Run: headless pygame with SDL's dummy video driver; simulated clock (each Clock.tick advances the game by its frame time, no real sleeping); random seed 0; keys injected as events and as key.get_pressed() state; no mouse input.
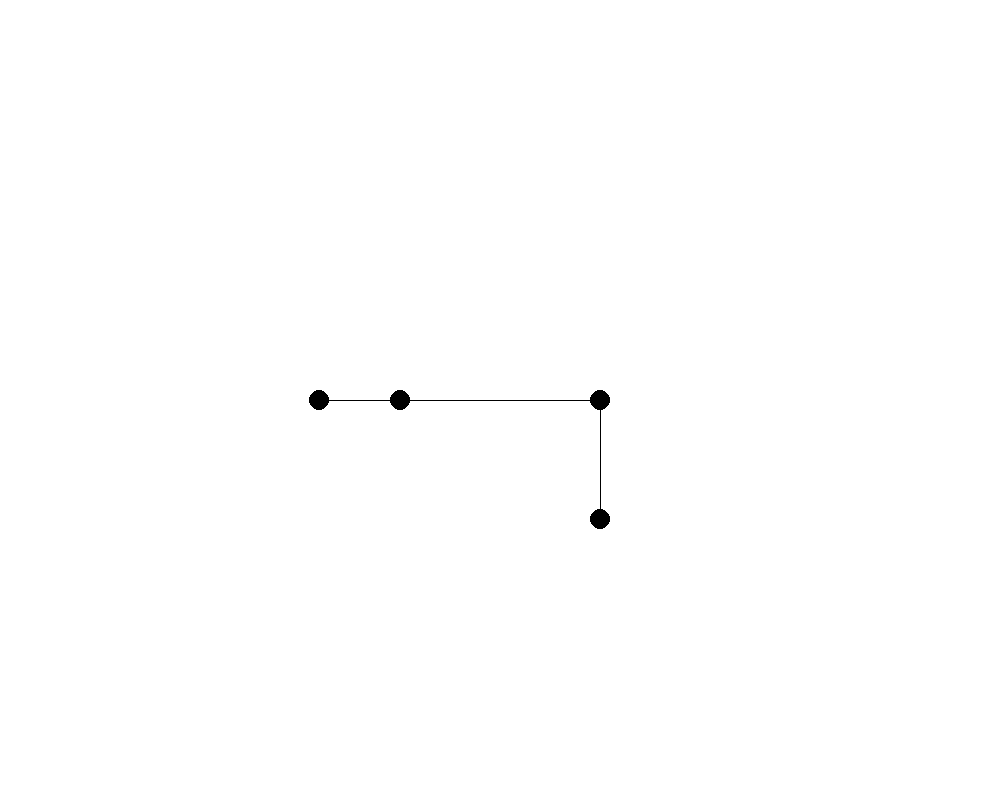
Frame 1 of 4 · flips 1–60 · no input
Frame 2 of 4 · flips 61–180 · tapped SPACE, RETURN · held RIGHT (→), D · screen unchanged from frame 1, image omitted
Frame 3 of 4 · flips 181–300 · held DOWN (↓), S · screen unchanged from frame 2, image omitted
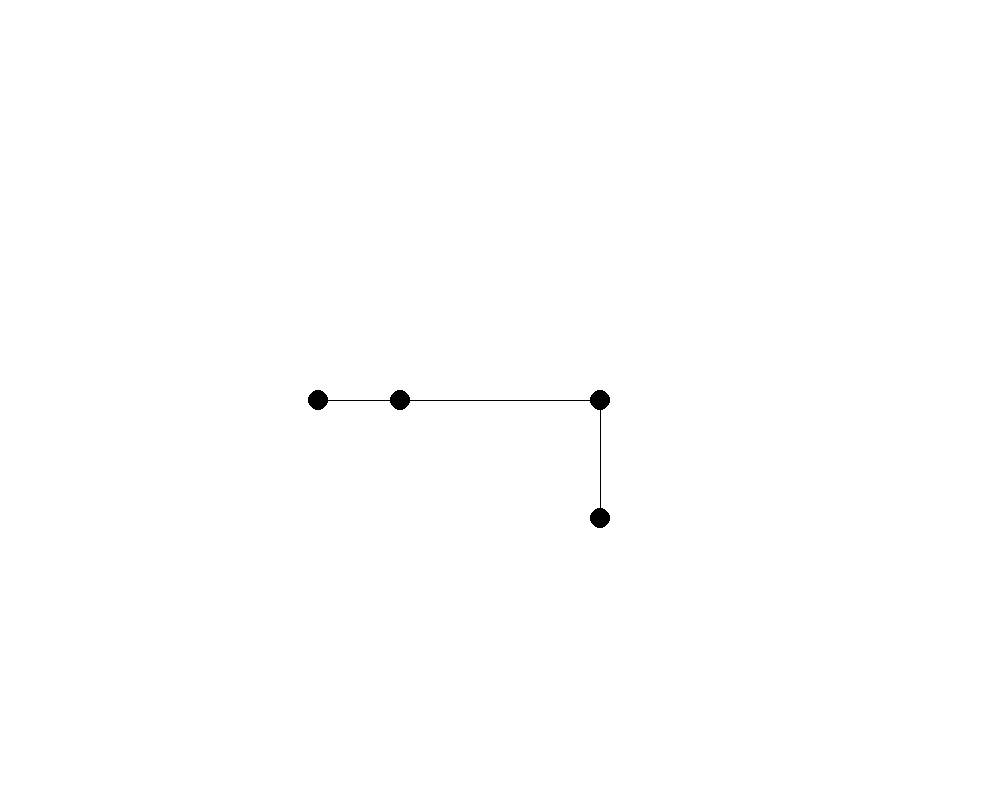
Frame 4 of 4 · flips 301–420 · held LEFT (←), A, UP (↑), W

The pygame program that drew these frames:

import pygame
from math import sin, cos, pi

SCREEN_WIDTH, SCREEN_HEIGHT = 1000, 800
SIZE = (SCREEN_WIDTH, SCREEN_HEIGHT)
screen = pygame.display.set_mode(SIZE)
pygame.init()
pygame.display.set_caption("Swinging Atwood's Machine")
screen.fill((255, 255, 255))
run = True

#PARAMETERS
def calculate_angularmom(m1,g,r,theta,p_theta,dt):
    z = p_theta-m1*g*r*sin(theta)*dt
    return z
def calculate_omega(p_theta,m1,r):
    z = (p_theta)/(m1*r*r)
    return z
def calculate_linearmom(p_r, p_theta,m1,r,m2,g,theta,dt):
    z =  p_r + dt*((p_theta**2)/(m1*r**3)-m2*g+m1*g*cos(theta))
    return z
def calculate_v(p_r,m1,m2):
    z =  (p_r)/(m1+m2)
    return z

def draw(v, omega, r, theta,dt,L):
    theta = theta + omega*dt
    r = r + v*dt
    pygame.draw.circle(screen, (0, 0, 0), (400, 400), 10)
    pygame.draw.circle(screen, (0, 0, 0), (600, 400), 10)
    pygame.draw.aaline(screen,(0,0,0), (400, 400), (600, 400))
    pygame.draw.line(screen,(0,0,0),(400,400),(400-r*cos(theta),400+r*sin(theta)))
    pygame.draw.circle(screen,(0,0,0),(400-r*cos(theta),400+r*sin(theta)),10)
    pygame.draw.line(screen,(0,0,0),(600,400),(600,max(400, 400+L-r)))
    pygame.draw.circle(screen,(0,0,0),(600,max(400, 400+L-r)),10)
    return(r,theta)
g=10
m1=100
m2=200
r=80
theta = 0
dt = .001
L=200
v=100
omega =200
p_theta = 1000
p_r = 1000
t=0

while run:
    for event in pygame.event.get():
        if event.type == pygame.QUIT:
                run = False
    screen.fill((255,255,255))
    t+=dt
    p_theta = calculate_angularmom(m1,g,r,theta,p_theta,dt)
    p_r = calculate_linearmom(p_r,p_theta,m1,r,m2,g,theta,dt)
    omega = calculate_omega(p_theta,m1,r)
    v = calculate_v(p_r,m1,m2)
    r,theta = draw(v,omega,r,theta,dt,L)
    pygame.display.flip()
